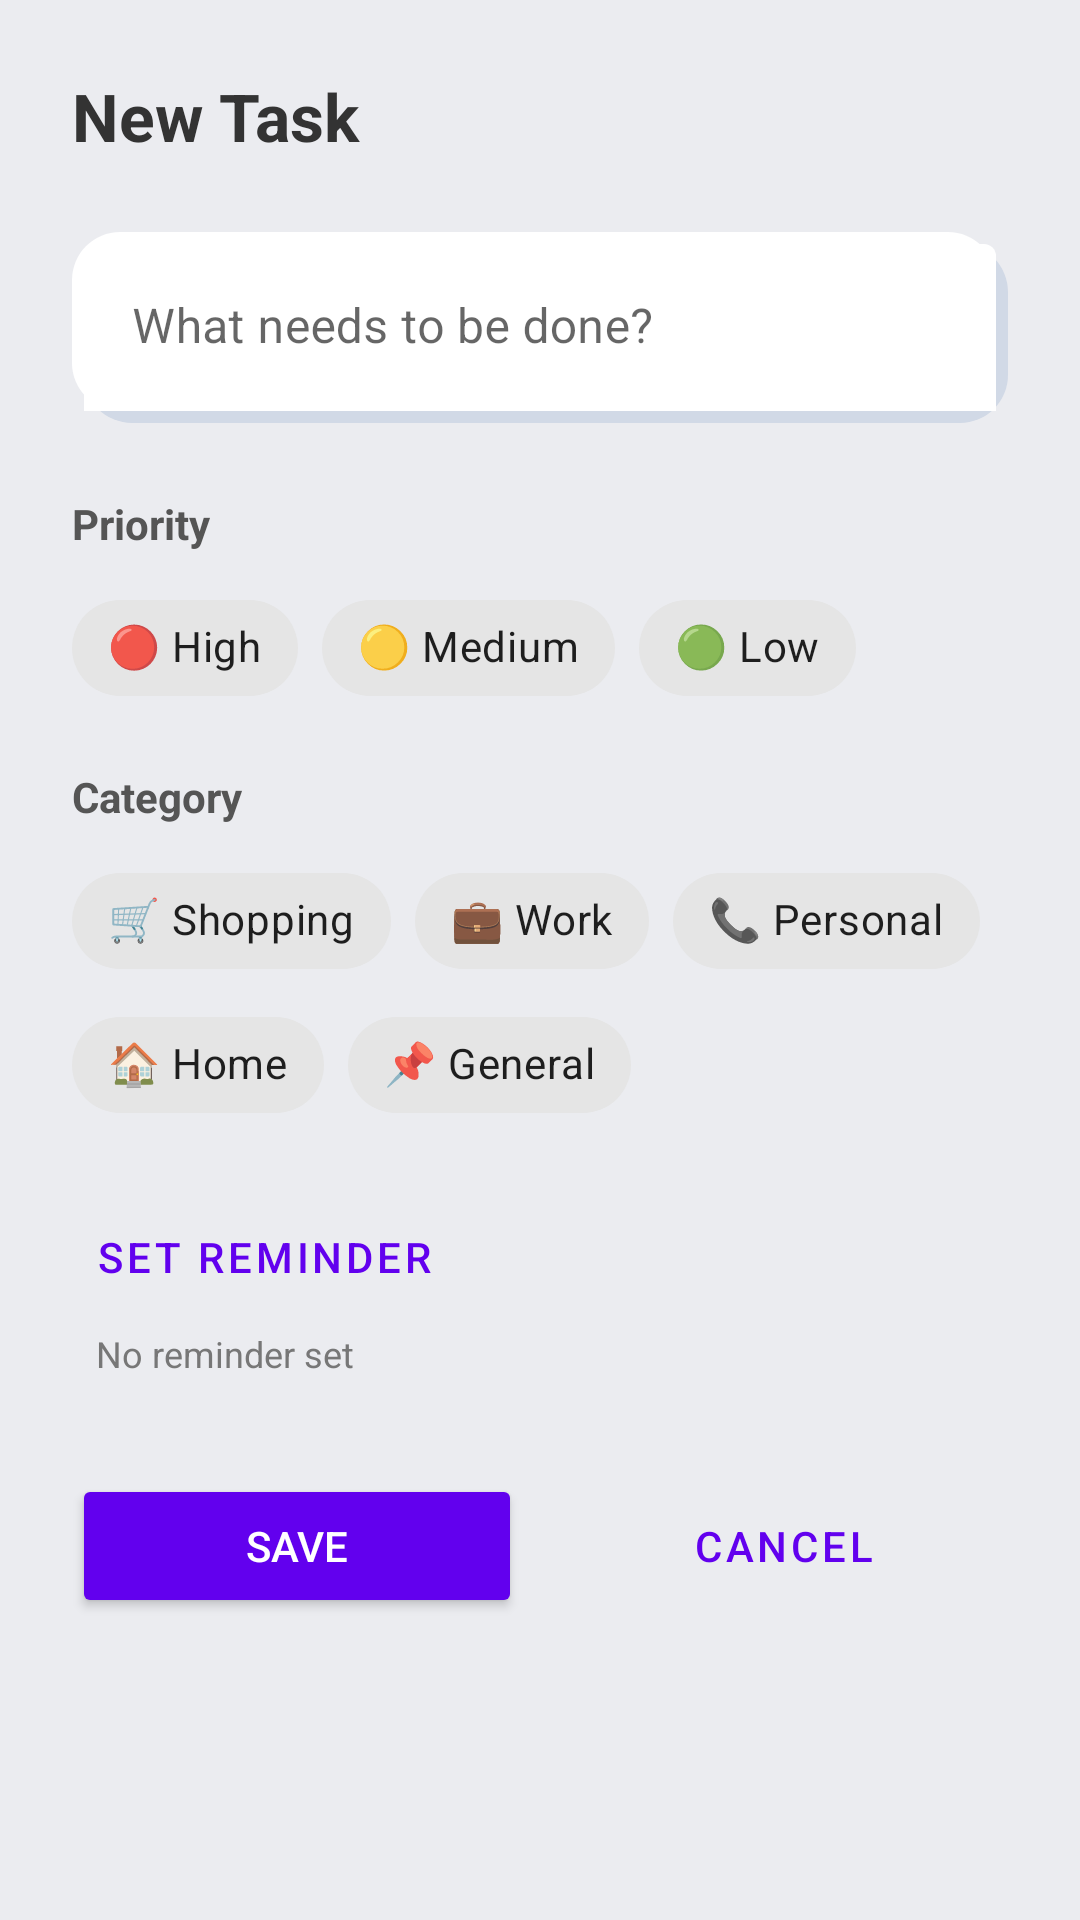

Android layout source for this screen:
<!-- AndroidManifest.xml: application theme Theme.TaskManager -->
<!-- res/layout/dialog_add_task.xml -->
<?xml version="1.0" encoding="utf-8"?>

<ScrollView xmlns:android="http://schemas.android.com/apk/res/android"
    xmlns:app="http://schemas.android.com/apk/res-auto"
    android:layout_width="match_parent"
    android:layout_height="wrap_content"
    android:background="#EBECF0">

    <LinearLayout
        android:layout_width="match_parent"
        android:layout_height="wrap_content"
        android:orientation="vertical"
        android:padding="24dp">

        <TextView
            android:layout_width="wrap_content"
            android:layout_height="wrap_content"
            android:text="New Task"
            android:textSize="22sp"
            android:textStyle="bold"
            android:textColor="#333333"
            android:layout_marginBottom="24dp" />

        <LinearLayout
            android:layout_width="match_parent"
            android:layout_height="wrap_content"
            android:background="@drawable/neumorphic_bg"
            android:padding="4dp">
            <com.google.android.material.textfield.TextInputLayout
                android:id="@+id/textInputLayout_task_name"
                android:layout_width="match_parent"
                android:layout_height="wrap_content"
                android:hint="What needs to be done?"
                app:hintTextColor="#777777"
                app:boxStrokeWidth="0dp"
                app:boxStrokeWidthFocused="0dp"
                app:boxBackgroundColor="@android:color/transparent">

                <com.google.android.material.textfield.TextInputEditText
                    android:id="@+id/editText_task_name"
                    android:layout_width="match_parent"
                    android:layout_height="wrap_content"
                    android:inputType="textCapSentences"
                    android:textColor="#333333" />

            </com.google.android.material.textfield.TextInputLayout>
        </LinearLayout>

        <TextView
            android:layout_width="wrap_content"
            android:layout_height="wrap_content"
            android:text="Priority"
            android:textSize="14sp"
            android:textStyle="bold"
            android:textColor="#555555"
            android:layout_marginTop="24dp" />

        <com.google.android.material.chip.ChipGroup
            android:id="@+id/chip_group_priority"
            android:layout_width="match_parent"
            android:layout_height="wrap_content"
            android:layout_marginTop="8dp"
            app:singleSelection="true"
            app:selectionRequired="true">

            <com.google.android.material.chip.Chip
                android:id="@+id/chip_high"
                style="@style/Widget.MaterialComponents.Chip.Choice"
                android:layout_width="wrap_content"
                android:layout_height="wrap_content"
                android:text="🔴 High" />

            <com.google.android.material.chip.Chip
                android:id="@+id/chip_medium"
                style="@style/Widget.MaterialComponents.Chip.Choice"
                android:layout_width="wrap_content"
                android:layout_height="wrap_content"
                android:text="🟡 Medium" />

            <com.google.android.material.chip.Chip
                android:id="@+id/chip_low"
                style="@style/Widget.MaterialComponents.Chip.Choice"
                android:layout_width="wrap_content"
                android:layout_height="wrap_content"
                android:text="🟢 Low" />

        </com.google.android.material.chip.ChipGroup>

        <TextView
            android:layout_width="wrap_content"
            android:layout_height="wrap_content"
            android:text="Category"
            android:textSize="14sp"
            android:textStyle="bold"
            android:textColor="#555555"
            android:layout_marginTop="16dp" />

        <com.google.android.material.chip.ChipGroup
            android:id="@+id/chip_group_category"
            android:layout_width="match_parent"
            android:layout_height="wrap_content"
            android:layout_marginTop="8dp"
            app:singleSelection="true"
            app:selectionRequired="true">

            <com.google.android.material.chip.Chip
                android:id="@+id/chip_shopping"
                style="@style/Widget.MaterialComponents.Chip.Choice"
                android:layout_width="wrap_content"
                android:layout_height="wrap_content"
                android:text="🛒 Shopping" />

            <com.google.android.material.chip.Chip
                android:id="@+id/chip_work"
                style="@style/Widget.MaterialComponents.Chip.Choice"
                android:layout_width="wrap_content"
                android:layout_height="wrap_content"
                android:text="💼 Work" />

            <com.google.android.material.chip.Chip
                android:id="@+id/chip_personal"
                style="@style/Widget.MaterialComponents.Chip.Choice"
                android:layout_width="wrap_content"
                android:layout_height="wrap_content"
                android:text="📞 Personal" />

            <com.google.android.material.chip.Chip
                android:id="@+id/chip_home"
                style="@style/Widget.MaterialComponents.Chip.Choice"
                android:layout_width="wrap_content"
                android:layout_height="wrap_content"
                android:text="🏠 Home" />

            <com.google.android.material.chip.Chip
                android:id="@+id/chip_general"
                style="@style/Widget.MaterialComponents.Chip.Choice"
                android:layout_width="wrap_content"
                android:layout_height="wrap_content"
                android:text="📌 General" />

        </com.google.android.material.chip.ChipGroup>

        <Button
            android:id="@+id/button_set_reminder"
            style="@style/Widget.MaterialComponents.Button.TextButton.Icon"
            android:layout_width="wrap_content"
            android:layout_height="wrap_content"
            android:layout_marginTop="16dp"
            android:text="Set Reminder"
            android:textColor="?attr/colorPrimary"
            app:iconTint="?attr/colorPrimary"
            app:icon="@android:drawable/ic_lock_idle_alarm" />

        <TextView
            android:id="@+id/text_selected_reminder"
            android:layout_width="wrap_content"
            android:layout_height="wrap_content"
            android:text="No reminder set"
            android:textSize="12sp"
            android:textColor="#777777"
            android:layout_marginStart="8dp" />

        <LinearLayout
            android:layout_width="match_parent"
            android:layout_height="wrap_content"
            android:layout_marginTop="32dp"
            android:orientation="horizontal">

            <Button
                android:id="@+id/button_save"
                android:layout_width="0dp"
                android:layout_height="wrap_content"
                android:layout_weight="1"
                android:layout_marginEnd="12dp"
                android:text="Save"
                android:backgroundTint="?attr/colorPrimary"
                android:textColor="@color/white" />

            <Button
                android:id="@+id/button_cancel"
                android:layout_width="0dp"
                android:layout_height="wrap_content"
                android:layout_weight="1"
                android:text="Cancel"
                style="@style/Widget.MaterialComponents.Button.OutlinedButton"
                android:textColor="?attr/colorPrimary"
                app:strokeColor="?attr/colorPrimary" />

        </LinearLayout>

    </LinearLayout>

</ScrollView>
<!-- resources referenced by this layout -->
<resources>
  <color name="white">#FFFFFFFF</color>
  <!-- drawable neumorphic_bg (drawable) -->
  <?xml version="1.0" encoding="utf-8"?>
  
  <layer-list xmlns:android="http://schemas.android.com/apk/res/android">
      
      <item
          android:bottom="0dp"
          android:left="4dp"
          android:right="0dp"
          android:top="4dp">
          <shape android:shape="rectangle">
              <corners android:radius="16dp" />
              <solid android:color="#D1D9E6" /> 
          </shape>
      </item>
  
      
      <item
          android:bottom="4dp"
          android:left="0dp"
          android:right="4dp"
          android:top="0dp">
          <shape android:shape="rectangle">
              <corners android:radius="16dp" />
              <solid android:color="#FFFFFF" /> 
          </shape>
      </item>
  
      
      <item
          android:bottom="4dp"
          android:left="4dp"
          android:right="4dp"
          android:top="4dp">
          <shape android:shape="rectangle">
              <corners android:radius="16dp" />
              <solid android:color="#EBECF0" /> 
          </shape>
      </item>
  </layer-list>
  <style name="Theme.TaskManager" parent="Theme.MaterialComponents.DayNight.NoActionBar">
          <item name="colorPrimary">@color/purple_500</item>
          <item name="colorPrimaryVariant">@color/purple_700</item>
          <item name="colorOnPrimary">@color/white</item>
          <item name="colorSecondary">@color/teal_200</item>
          <item name="colorSecondaryVariant">@color/teal_700</item>
          <item name="colorOnSecondary">@color/black</item>
          <item name="android:statusBarColor">@color/purple_500</item>
          <item name="colorSurface">@color/white</item>
          <item name="colorOnSurface">@color/black</item>
          <item name="android:windowBackground">@color/gray_light</item>
      </style>
  <color name="purple_500">#FF6200EE</color>
  <color name="purple_700">#FF3700B3</color>
  <color name="teal_200">#FF03DAC5</color>
  <color name="teal_700">#FF018786</color>
  <color name="black">#FF000000</color>
  <color name="gray_light">#FFF5F5F5</color>
</resources>
